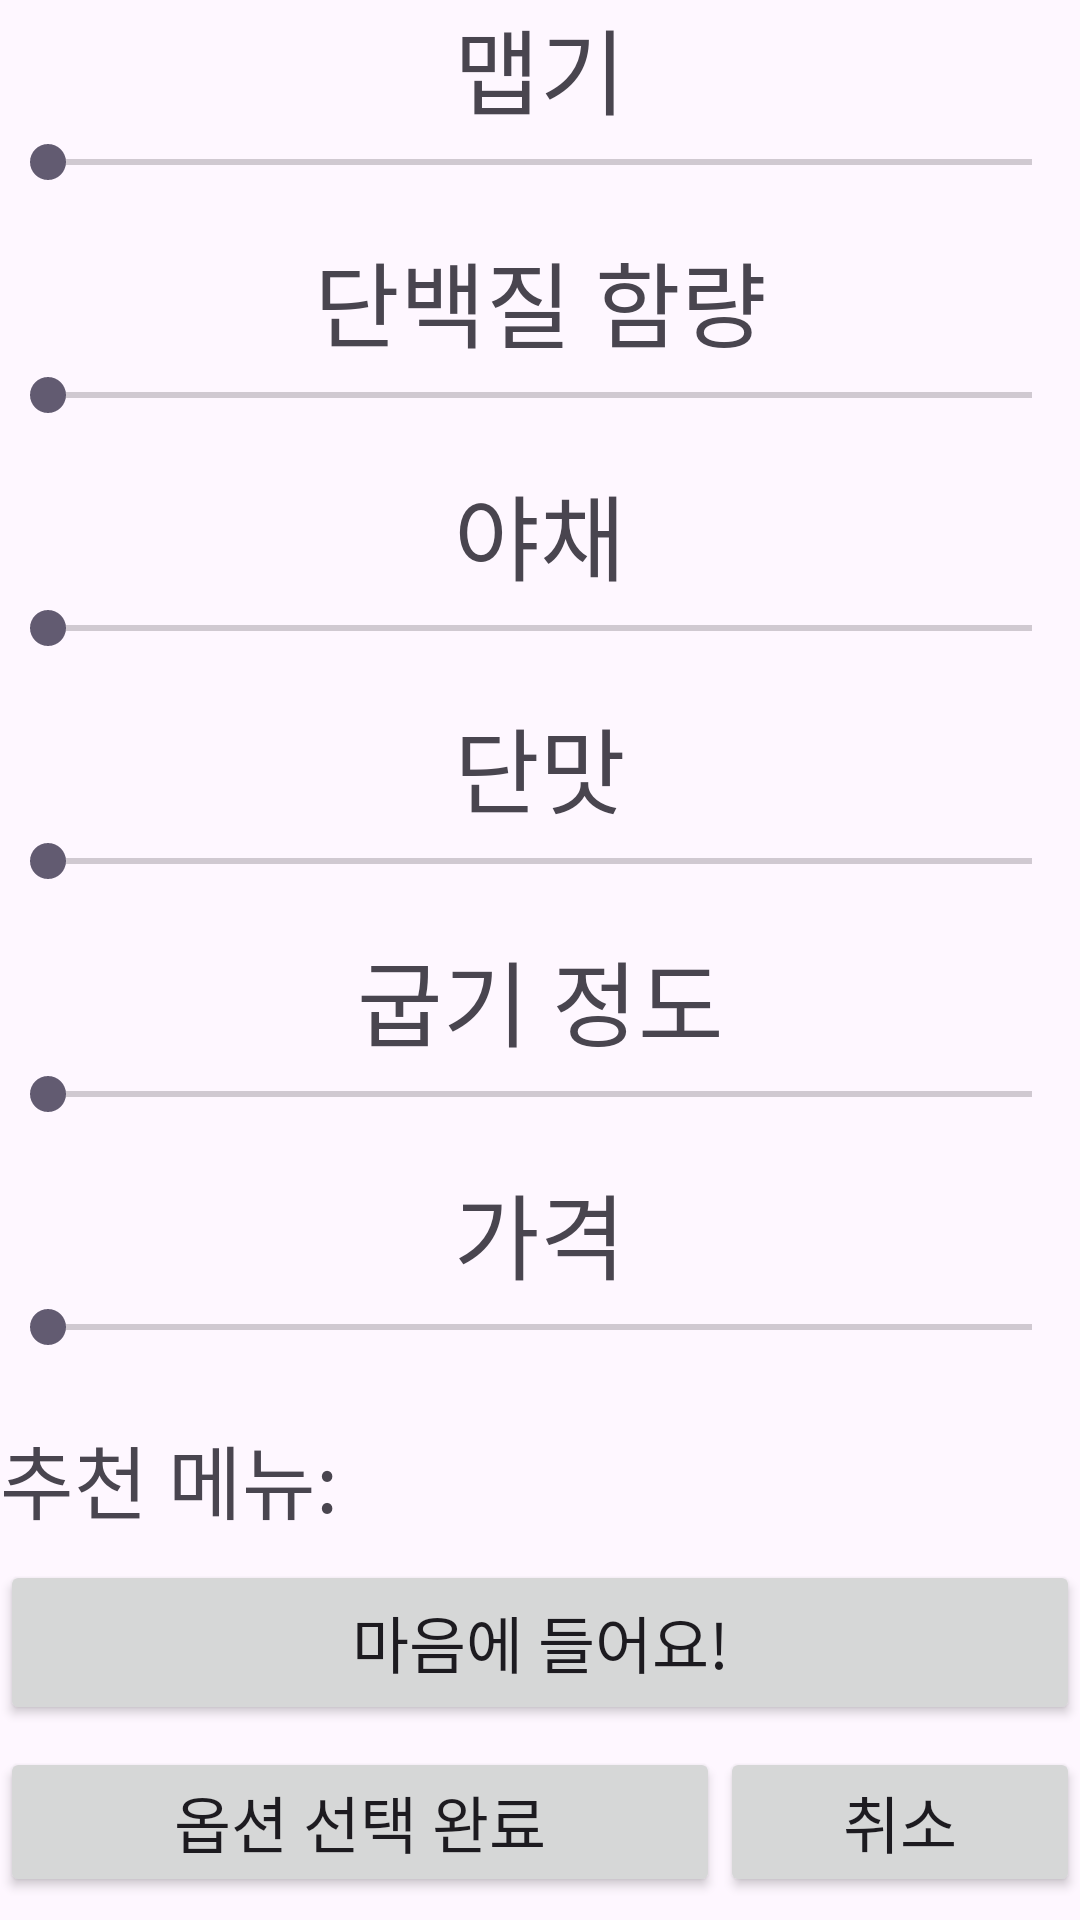

Here is an Android app screen rendered from its layout file. Give the layout XML and the strings, colors and styles it references.
<!-- AndroidManifest.xml: application theme Theme.JAVA_PROJECT -->
<!-- res/layout/tfmenu.xml -->
<?xml version="1.0" encoding="utf-8"?>
<LinearLayout xmlns:android="http://schemas.android.com/apk/res/android"
    xmlns:tools="http://schemas.android.com/tools"
    android:layout_width="match_parent"
    android:layout_height="match_parent"
    android:orientation="vertical">
    <LinearLayout
        android:layout_width="match_parent"
        android:layout_height="wrap_content"
        android:layout_weight="1"
        android:orientation="vertical">
        <TextView
            android:layout_width="match_parent"
            android:layout_height="wrap_content"
            android:gravity="center"
            android:text="맵기"
            android:textSize="15pt"
            android:fontFamily="@font/my_font"/>
        <SeekBar
            android:layout_width="match_parent"
            android:layout_height="wrap_content"
            android:id="@+id/Spicy"
            android:max="10"/>
    </LinearLayout>
    <LinearLayout
        android:layout_width="match_parent"
        android:layout_height="wrap_content"
        android:layout_weight="1"
        android:orientation="vertical">
        <TextView
            android:layout_width="match_parent"
            android:layout_height="wrap_content"
            android:gravity="center"
            android:text="단백질 함량"
            android:textSize="15pt"
            android:fontFamily="@font/my_font"/>
        <SeekBar
            android:layout_width="match_parent"
            android:layout_height="wrap_content"
            android:id="@+id/protein"
            android:max="10"/>
    </LinearLayout>
    <LinearLayout
        android:layout_width="match_parent"
        android:layout_height="wrap_content"
        android:layout_weight="1"
        android:orientation="vertical">
        <TextView
            android:layout_width="match_parent"
            android:layout_height="wrap_content"
            android:gravity="center"
            android:text="야채"
            android:textSize="15pt"
            android:fontFamily="@font/my_font"/>
        <SeekBar
            android:layout_width="match_parent"
            android:layout_height="wrap_content"
            android:id="@+id/vegetable"
            android:max="10"/>
    </LinearLayout>
    <LinearLayout
        android:layout_width="match_parent"
        android:layout_height="wrap_content"
        android:layout_weight="1"
        android:orientation="vertical">
        <TextView
            android:layout_width="match_parent"
            android:layout_height="wrap_content"
            android:gravity="center"
            android:text="단맛"
            android:textSize="15pt"
            android:fontFamily="@font/my_font"/>
        <SeekBar
            android:layout_width="match_parent"
            android:layout_height="wrap_content"
            android:id="@+id/sweetness"
            android:max="10"/>
    </LinearLayout>
    <LinearLayout
        android:layout_width="match_parent"
        android:layout_height="wrap_content"
        android:layout_weight="1"
        android:orientation="vertical">
        <TextView
            android:layout_width="match_parent"
            android:layout_height="wrap_content"
            android:gravity="center"
            android:text="굽기 정도"
            android:textSize="15pt"
            android:fontFamily="@font/my_font"/>
        <SeekBar
            android:layout_width="match_parent"
            android:layout_height="wrap_content"
            android:id="@+id/roasting"
            android:max="10"/>
    </LinearLayout>
    <LinearLayout
        android:layout_width="match_parent"
        android:layout_height="wrap_content"
        android:layout_weight="1"
        android:orientation="vertical">
        <TextView
            android:layout_width="match_parent"
            android:layout_height="wrap_content"
            android:gravity="center"
            android:text="가격"
            android:textSize="15pt"
            android:fontFamily="@font/my_font"/>
        <SeekBar
            android:layout_width="match_parent"
            android:layout_height="wrap_content"
            android:id="@+id/price"
            android:max="10"/>
    </LinearLayout>
    <LinearLayout
        android:layout_weight="1"
        android:layout_width="match_parent"
        android:layout_height="wrap_content"
        android:orientation="horizontal">
        <TextView
            android:layout_gravity="center"
            android:layout_width="wrap_content"
            android:layout_height="wrap_content"
            android:text="추천 메뉴:"
            android:textSize="13pt"
            android:fontFamily="@font/my_font"/>
        <TextView
            android:layout_gravity="center"
            android:layout_width="wrap_content"
            android:layout_height="wrap_content"
            android:textSize="13pt"
            android:id="@+id/resultTextView"
            tools:ignore="MissingConstraints" />
    </LinearLayout>

    <Button
        android:id="@+id/order"
        android:layout_width="match_parent"
        android:layout_height="55dp"
        android:layout_gravity="left"
        android:text="마음에 들어요!"
        android:textSize="10pt"
        android:fontFamily="@font/my_font"/>
    <LinearLayout
        android:layout_weight="1"
        android:layout_width="match_parent"
        android:layout_height="wrap_content"
        android:orientation="horizontal">
        <Button
            android:layout_weight="2"
            android:layout_width="0dp"
            android:layout_height="wrap_content"
            android:layout_gravity="center"
            android:text="옵션 선택 완료"
            android:textSize="10pt"
            android:id="@+id/option"
            android:fontFamily="@font/my_font"/>
        <Button
            android:layout_weight="1"
            android:layout_width="0dp"
            android:layout_height="wrap_content"
            android:layout_gravity="center"
            android:text="취소"
            android:textSize="10pt"
            android:id="@+id/cancle"
            android:fontFamily="@font/my_font"/>
    </LinearLayout>
</LinearLayout>
<!-- resources referenced by this layout -->
<resources>
  <style name="Theme.JAVA_PROJECT" parent="Base.Theme.JAVA_PROJECT" />
  <style name="Base.Theme.JAVA_PROJECT" parent="Theme.Material3.DayNight.NoActionBar">
          
          
      </style>
</resources>
